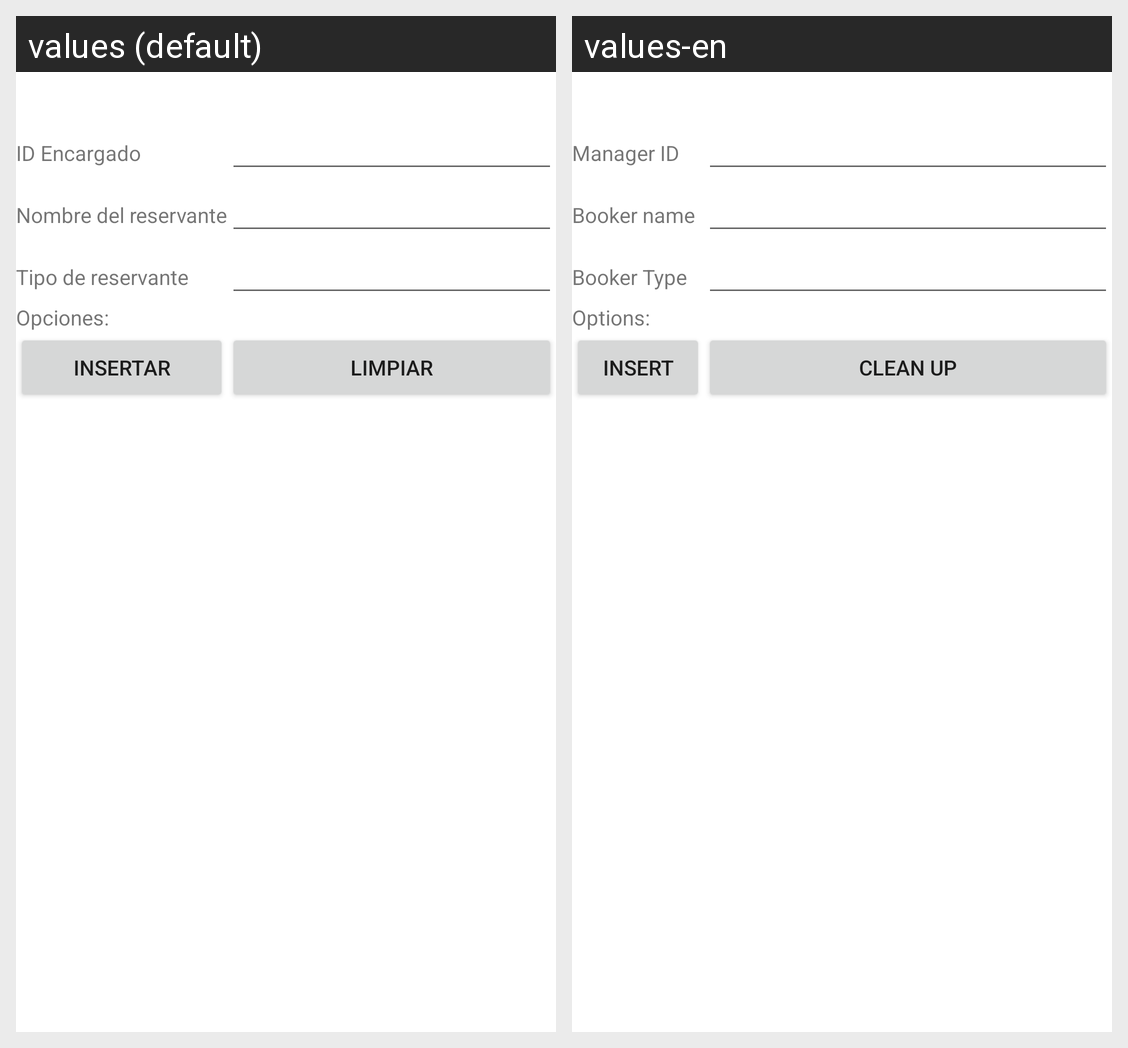

The Android screen above is rendered under two locales of the same app. Produce the string resources it draws, with the default and per-locale values.
Android screen res/layout/activity_encargado_insertar.xml rendered under 2 locales, left to right: values (default), values-en. Device: Nexus 5 (rendered at 1080×1920; each locale shown at half size, 540×960, under a caption strip naming it); theme Theme.Proyecto1PDM115.
Strings drawn on this screen, with the default value and each locale's value (text and hints the layout hard-codes, and strings that could not be matched under every locale, appear in the picture but are not listed):

id_reservante
  values: ID Encargado
  values-en: Manager ID

nombre_reservante
  values: Nombre del reservante
  values-en: Booker name

tipo_reservante
  values: Tipo de reservante
  values-en: Booker Type

opciones
  values: Opciones:
  values-en: Options:

insertar
  values: Insertar
  values-en: Insert

limpiar
  values: Limpiar
  values-en: Clean up
